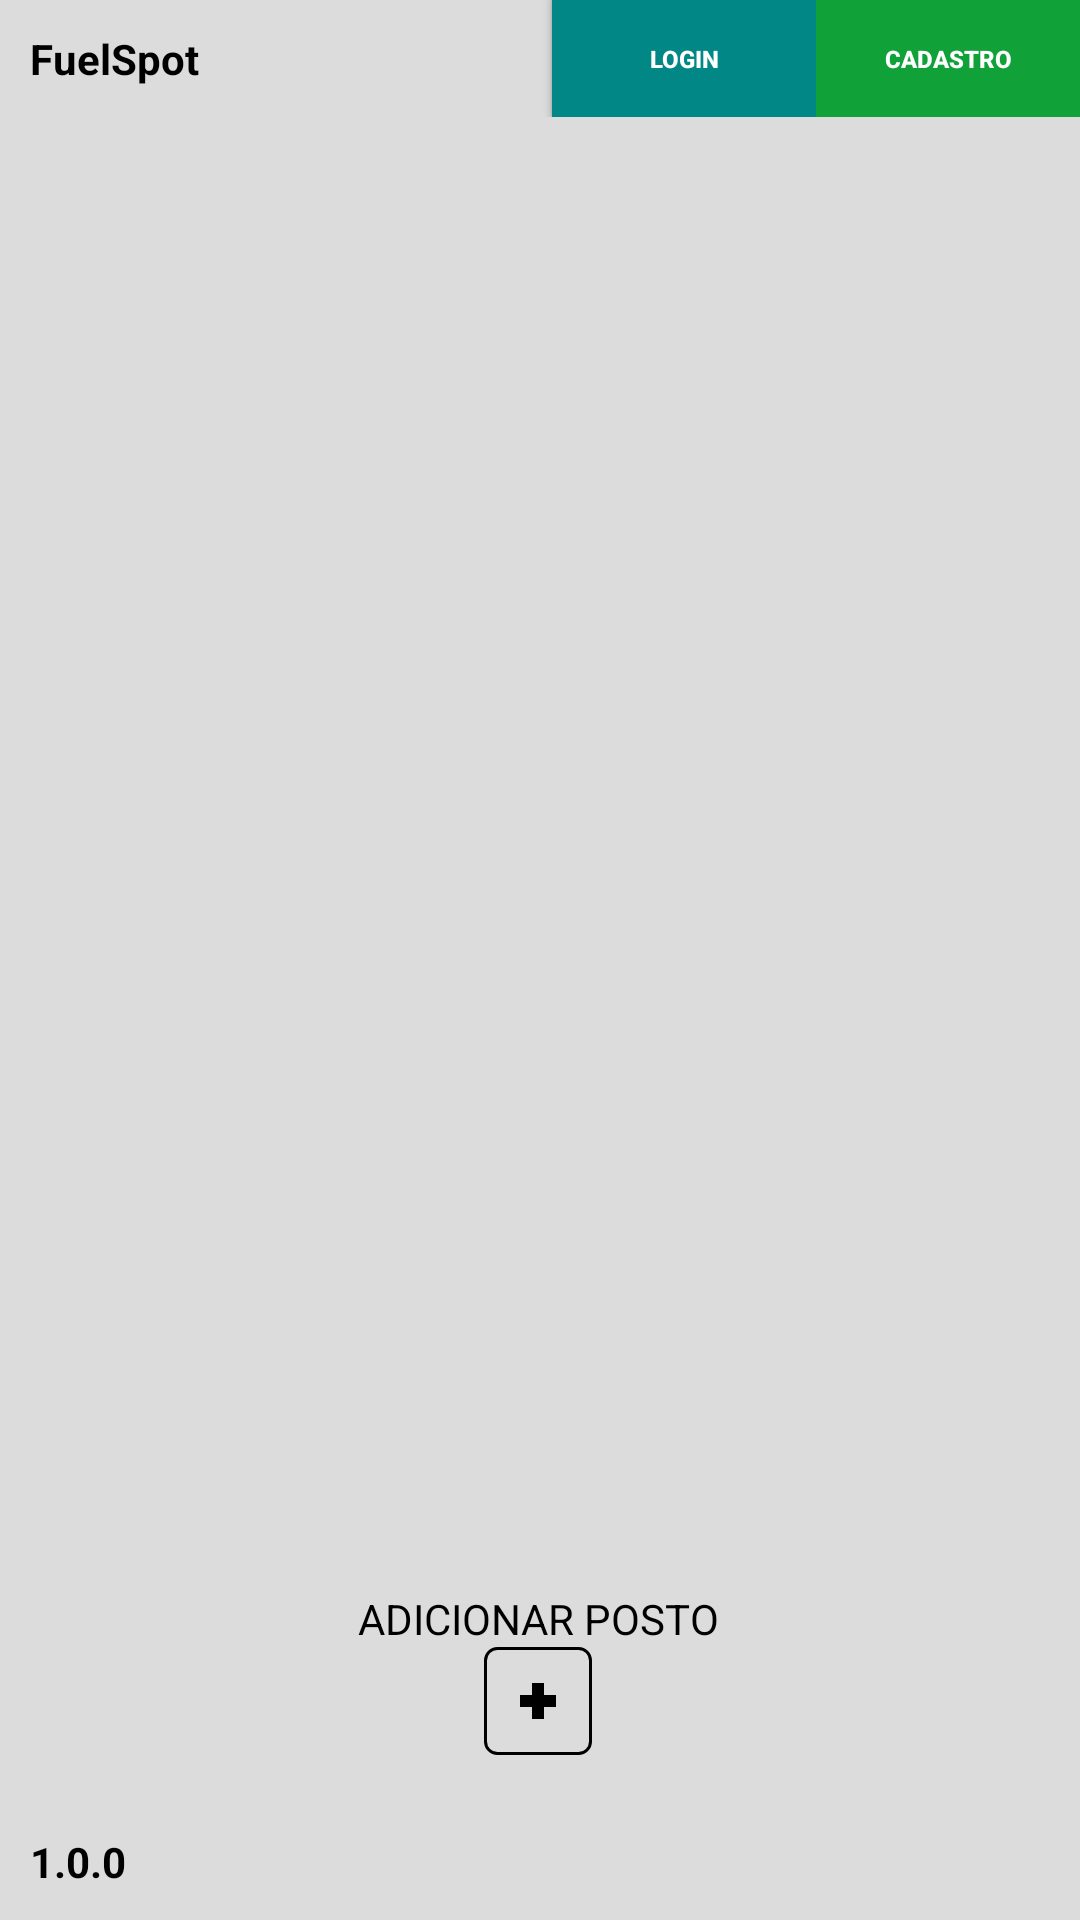

Reconstruct the res/layout file that produces this screen, plus the resources it refers to.
<!-- AndroidManifest.xml: application theme Theme.FuelSpot -->
<!-- res/layout/activity_spot_list.xml -->
<?xml version="1.0" encoding="utf-8"?>
<androidx.constraintlayout.widget.ConstraintLayout xmlns:android="http://schemas.android.com/apk/res/android"
    xmlns:app="http://schemas.android.com/apk/res-auto"
    xmlns:tools="http://schemas.android.com/tools"
    android:layout_width="match_parent"
    android:layout_height="match_parent"
    tools:context=".ui.activity.spotListActivity"
    android:background="@color/grayBG"
    >


    <include
        android:id="@+id/header_layout"
        layout="@layout/header_layout"
        android:layout_width="match_parent"
        android:layout_height="wrap_content"
        tools:layout_editor_absoluteX="0dp" />

    <include
        android:id="@+id/appVersion"
        layout="@layout/version_layout"
        android:layout_width="match_parent"
        android:layout_height="wrap_content"

        app:layout_constraintBottom_toBottomOf="parent"
        app:layout_constraintTop_toBottomOf="@+id/header_layout"
        app:layout_constraintVertical_bias="1.0"

        tools:layout_editor_absoluteX="-16dp" />


    <androidx.recyclerview.widget.RecyclerView
        android:id="@+id/recyclerView"
        android:layout_width="0dp"
        android:layout_height="0dp"
        android:layout_marginBottom="20dp"
        app:layoutManager="androidx.recyclerview.widget.LinearLayoutManager"
        app:layout_constraintBottom_toTopOf="@+id/register_addPostoText"
        app:layout_constraintEnd_toEndOf="parent"
        app:layout_constraintHorizontal_bias="0.0"
        app:layout_constraintStart_toStartOf="parent"
        app:layout_constraintTop_toBottomOf="@+id/header_layout"
        app:layout_constraintVertical_bias="0.0"
        tools:listitem="@layout/item_spot_card">

    </androidx.recyclerview.widget.RecyclerView>

    <TextView
        android:id="@+id/register_addPostoText"
        android:layout_width="wrap_content"
        android:layout_height="wrap_content"
        android:text="@string/addPostoLabel"
        android:textAllCaps="true"
        android:textColor="@color/black"
        app:layout_constraintBottom_toTopOf="@+id/register_addPostoButton"
        app:layout_constraintEnd_toEndOf="parent"
        app:layout_constraintHorizontal_bias="0.498"
        app:layout_constraintStart_toStartOf="parent" />

    <TextView
        android:id="@+id/register_addPostoButton"
        android:layout_width="36dp"
        android:layout_height="36dp"
        android:layout_marginBottom="16dp"

        android:background="@drawable/square_marked"
        android:textColor="@color/black"
        app:layout_constraintBottom_toTopOf="@+id/appVersion"
        app:layout_constraintEnd_toEndOf="parent"
        app:layout_constraintHorizontal_bias="0.498"
        app:layout_constraintStart_toStartOf="parent" />


</androidx.constraintlayout.widget.ConstraintLayout>
<!-- res/layout/header_layout.xml (included above) -->
<androidx.constraintlayout.widget.ConstraintLayout xmlns:android="http://schemas.android.com/apk/res/android"
    xmlns:app="http://schemas.android.com/apk/res-auto"
    xmlns:tools="http://schemas.android.com/tools"
    android:layout_width="match_parent"
    android:layout_height="match_parent">

    <TextView
        android:id="@+id/appTittle"
        android:layout_width="0dp"
        android:layout_height="wrap_content"
        android:background="@drawable/border"
        android:elevation="1dp"
        android:padding="10dp"
        android:shadowColor="#000"
        android:text="@string/app_name"
        android:textColor="@color/black"
        android:textStyle="bold"
        app:layout_constraintBottom_toBottomOf="parent"
        app:layout_constraintEnd_toEndOf="parent"
        app:layout_constraintHorizontal_bias="0.0"
        app:layout_constraintStart_toStartOf="parent"
        app:layout_constraintTop_toTopOf="parent"
        app:layout_constraintVertical_bias="0.0" />


    

    <androidx.appcompat.widget.AppCompatButton
        android:id="@+id/bt_signOut"
        android:layout_width="wrap_content"
        android:layout_height="0dp"
        android:background="@android:color/system_accent2_500"
        android:gravity="center"
        android:paddingStart="15dp"
        android:paddingEnd="15dp"
        android:text="@string/sairText"
        android:textAllCaps="true"
        android:textColor="#FFF"
        android:textSize="8sp"
        android:textStyle="bold"
        app:layout_constraintBottom_toBottomOf="@+id/appTittle"
        app:layout_constraintEnd_toEndOf="parent"
        app:layout_constraintHorizontal_bias="1.0"
        app:layout_constraintStart_toStartOf="parent"
        app:layout_constraintTop_toTopOf="@+id/appTittle"
        app:layout_constraintVertical_bias="0.0" />

    

    <androidx.appcompat.widget.AppCompatButton
        android:id="@+id/profileButton"
        android:layout_width="wrap_content"
        android:layout_height="0dp"
        android:background="@color/green"
        android:paddingStart="15dp"
        android:paddingEnd="15dp"
        android:text="@string/profileText"
        android:textAllCaps="true"
        android:textColor="#FFF"
        android:textSize="8sp"
        android:textStyle="bold"
        android:gravity="center"
        app:layout_constraintBottom_toBottomOf="@+id/appTittle"
        app:layout_constraintEnd_toEndOf="parent"
        app:layout_constraintHorizontal_bias="1.0"
        app:layout_constraintStart_toStartOf="parent"
        app:layout_constraintEnd_toStartOf="@+id/bt_signOut"
        app:layout_constraintTop_toTopOf="@+id/appTittle"
        app:layout_constraintVertical_bias="0.0" />

    

    <androidx.appcompat.widget.AppCompatButton
        android:id="@+id/registerButton"
        android:layout_width="wrap_content"
        android:layout_height="0dp"
        android:background="@color/green"
        android:paddingStart="15dp"
        android:paddingEnd="15dp"
        android:text="@string/cadastroText"
        android:textAllCaps="true"

        android:textColor="#FFF"
        android:textSize="8sp"
        android:textStyle="bold"
        app:layout_constraintBottom_toBottomOf="@+id/appTittle"
        app:layout_constraintEnd_toEndOf="parent"
        app:layout_constraintHorizontal_bias="1.0"
        app:layout_constraintStart_toStartOf="parent"
        app:layout_constraintTop_toTopOf="@+id/appTittle"
        app:layout_constraintVertical_bias="0.0" />

    

    <androidx.appcompat.widget.AppCompatButton
        android:id="@+id/loginButton"
        android:layout_width="wrap_content"
        android:layout_height="0dp"
        android:background="@color/design_default_color_secondary_variant"
        android:paddingStart="15dp"
        android:paddingEnd="15dp"
        android:text="@string/loginText"
        android:textAllCaps="true"
        android:textColor="#FFF"


        android:textSize="8sp"
        android:textStyle="bold"
        app:layout_constraintBottom_toBottomOf="@+id/appTittle"
        app:layout_constraintEnd_toStartOf="@+id/registerButton"
        app:layout_constraintHorizontal_bias="1.0"
        app:layout_constraintStart_toStartOf="parent"
        app:layout_constraintTop_toTopOf="@+id/appTittle"
        app:layout_constraintVertical_bias="0.0" />
</androidx.constraintlayout.widget.ConstraintLayout>
<!-- res/layout/version_layout.xml (included above) -->
<?xml version="1.0" encoding="utf-8"?>
<androidx.constraintlayout.widget.ConstraintLayout xmlns:android="http://schemas.android.com/apk/res/android"
    xmlns:app="http://schemas.android.com/apk/res-auto"
    xmlns:tools="http://schemas.android.com/tools"
    android:layout_width="match_parent"
    android:layout_height="match_parent">

    <TextView
        android:id="@+id/appVersion"
        android:layout_width="0dp"
        android:layout_height="wrap_content"
        android:background="@drawable/border"
        android:elevation="20dp"
        android:padding="10dp"
        android:textColor="@color/black"

        android:shadowColor="#000"
        android:text="@string/app_version"
        android:textStyle="bold"
        app:layout_constraintBottom_toBottomOf="parent"
        app:layout_constraintEnd_toEndOf="parent"
        app:layout_constraintHorizontal_bias="0.0"
        app:layout_constraintStart_toStartOf="parent"
        app:layout_constraintTop_toTopOf="parent"
        app:layout_constraintVertical_bias="1.0" />

</androidx.constraintlayout.widget.ConstraintLayout>
<!-- res/layout/item_spot_card.xml (included above) -->
<?xml version="1.0" encoding="utf-8"?>
<androidx.constraintlayout.widget.ConstraintLayout xmlns:android="http://schemas.android.com/apk/res/android"
    xmlns:tools="http://schemas.android.com/tools"
    android:layout_width="match_parent"
    android:layout_height="wrap_content"
    xmlns:app="http://schemas.android.com/apk/res-auto"

    >


    <androidx.cardview.widget.CardView
        android:id="@+id/cardView"
        android:layout_width="wrap_content"
        android:layout_height="100dp"
        android:layout_marginTop="10dp"
        android:layout_marginBottom="10dp"
        android:backgroundTint="@color/grayBG"
        app:cardElevation="0dp"
        app:layout_constraintBottom_toBottomOf="parent"
        app:layout_constraintEnd_toEndOf="parent"
        app:layout_constraintStart_toStartOf="parent"
        app:layout_constraintTop_toTopOf="parent"

        >

        <androidx.constraintlayout.widget.ConstraintLayout
            android:layout_width="359dp"
            android:layout_height="match_parent"
            android:background="@drawable/item_spot_background">

            <ImageView
                android:id="@+id/starIcon"

                android:layout_width="29dp"
                android:layout_height="wrap_content"
                android:src="@drawable/ic_star_icon"

                app:layout_constraintBottom_toTopOf="@+id/openSpotButton"
                app:layout_constraintEnd_toEndOf="parent"
                app:layout_constraintHorizontal_bias="0.0"
                app:layout_constraintStart_toStartOf="@+id/openSpotButton"
                app:layout_constraintTop_toTopOf="parent"
                app:layout_constraintVertical_bias="1.0" />

            <TextView
                android:id="@+id/spotReviewScore"
                android:layout_width="20dp"
                android:layout_height="0dp"
                android:text="4.5"
                app:layout_constraintBottom_toBottomOf="@+id/starIcon"
                app:layout_constraintEnd_toEndOf="parent"
                app:layout_constraintHorizontal_bias="0.0"
                app:layout_constraintStart_toEndOf="@+id/starIcon"
                app:layout_constraintTop_toTopOf="@+id/starIcon"
                app:layout_constraintVertical_bias="0.0" />

            <TextView
                android:id="@+id/gasolinaComumText"
                android:layout_width="70dp"
                android:layout_height="wrap_content"
                android:layout_marginStart="16dp"
                android:background="@drawable/gasolinacomum_background"
                android:text="@string/gasolinaComumText"
                android:textAlignment="center"
                android:textColor="@color/white"
                android:textStyle="bold"
                app:layout_constraintBottom_toBottomOf="parent"
                app:layout_constraintStart_toStartOf="parent"
                app:layout_constraintTop_toTopOf="parent" />

            <TextView
                android:id="@+id/spotCommonPrice"
                android:layout_width="wrap_content"
                android:layout_height="0dp"
                android:background="@drawable/gasoline_price"
                android:fontFamily="@font/ds_digil"
                android:padding="2dp"

                android:text="5,30"
                android:textColor="@color/white"
                android:textSize="30dp"

                app:layout_constraintBottom_toBottomOf="@+id/gasolinaComumText"
                app:layout_constraintEnd_toEndOf="parent"
                app:layout_constraintHorizontal_bias="0.0"
                app:layout_constraintStart_toEndOf="@+id/gasolinaComumText"
                app:layout_constraintTop_toTopOf="@+id/gasolinaComumText"
                app:layout_constraintVertical_bias="0.0" />


            <androidx.appcompat.widget.AppCompatButton
                android:id="@+id/openSpotButton"
                android:layout_width="wrap_content"
                android:layout_height="wrap_content"
                android:background="@drawable/button"
                android:paddingStart="30dp"
                android:paddingEnd="30dp"
                android:text="@string/visualizarText"
                android:textAllCaps="true"
                android:textColor="#FFFFFF"
                android:textSize="16sp"
                android:textStyle="bold"
                app:layout_constraintBottom_toBottomOf="parent"
                app:layout_constraintEnd_toEndOf="parent"
                app:layout_constraintHorizontal_bias="0.855"
                app:layout_constraintStart_toStartOf="parent"
                app:layout_constraintTop_toTopOf="parent"
                app:layout_constraintVertical_bias="0.807" />

        </androidx.constraintlayout.widget.ConstraintLayout>

    </androidx.cardview.widget.CardView>

    <TextView
        android:id="@+id/spotName"
        android:layout_width="wrap_content"
        android:layout_height="wrap_content"

        android:background="@color/orange"
        android:padding="2dp"
        android:text="Nome do Posto"
        android:textColor="@color/white"
        android:textStyle="bold"
        app:layout_constraintBottom_toTopOf="@+id/cardView"
        app:layout_constraintEnd_toEndOf="@+id/cardView"
        app:layout_constraintHorizontal_bias="0.0"
        app:layout_constraintStart_toStartOf="@+id/cardView" />

</androidx.constraintlayout.widget.ConstraintLayout>
<!-- resources referenced by this layout -->
<resources>
  <color name="black">#FF000000</color>
  <color name="grayBG">#DCDCDC</color>
  <color name="green">#10A139</color>
  <color name="orange">#FF5349</color>
  <color name="white">#FFFFFFFF</color>
  <!-- drawable border (drawable) -->
  <?xml version="1.0" encoding="utf-8"?>
  <shape xmlns:android="http://schemas.android.com/apk/res/android">
      <solid android:color="#dcdcdc"></solid>
  </shape>
  <!-- drawable button (drawable) -->
  <selector xmlns:android="http://schemas.android.com/apk/res/android">
      <item>
          <shape>
              <solid android:color="@color/green"></solid>
              <corners android:radius="25dp" />
          </shape>
      </item>
  </selector>
  <!-- drawable gasolinacomum_background (drawable) -->
  <?xml version="1.0" encoding="utf-8"?>
  <selector xmlns:android="http://schemas.android.com/apk/res/android">
      <item>
          <shape>
              <solid android:color="@color/darkBlue"></solid>
          <stroke
              android:width="1dp"
              android:color="@color/white"></stroke>
          </shape>
  
      </item>
  </selector>
  <!-- drawable gasoline_price (drawable) -->
  <?xml version="1.0" encoding="utf-8"?>
  <selector xmlns:android="http://schemas.android.com/apk/res/android">
      <item>
          <shape>
              <solid android:color="@color/lightGreen"></solid>
              <stroke
                  android:width="1dp"
                  android:color="@color/white"></stroke>
          </shape>
  
      </item>
  </selector>
  <!-- drawable ic_star_icon (drawable-anydpi) -->
  <vector xmlns:android="http://schemas.android.com/apk/res/android"
      android:width="24dp"
      android:height="24dp"
      android:viewportWidth="24"
      android:viewportHeight="24"
      android:tint="#FFDE46"
      android:alpha="0.8">
    <group android:scaleX="0.90909094"
        android:scaleY="0.90909094"
        android:translateX="1.0909091"
        android:translateY="1.0909091">
      <path
          android:fillColor="@android:color/white"
          android:pathData="M12,17.27L18.18,21l-1.64,-7.03L22,9.24l-7.19,-0.61L12,2 9.19,8.63 2,9.24l5.46,4.73L5.82,21z"/>
    </group>
  </vector>
  <!-- drawable item_spot_background (drawable) -->
  <?xml version="1.0" encoding="utf-8"?>
  <selector xmlns:android="http://schemas.android.com/apk/res/android">
      <item>
          <shape>
  
              <solid android:color="@color/white" />
              <corners
                  android:topRightRadius="40dp"
                  android:bottomRightRadius="40dp"
                  android:bottomLeftRadius="40dp"
                  android:topLeftRadius="0dp"
              />
  
          </shape>
  
      </item>
  </selector>
  <string name="addPostoLabel">Adicionar Posto</string>
  <string name="app_name">FuelSpot</string>
  <string name="app_version">1.0.0</string>
  <string name="cadastroText">Cadastro</string>
  <string name="gasolinaComumText">Preço Gasolina</string>
  <string name="loginText">Login</string>
  <string name="profileText">Perfil</string>
  <string name="sairText">Sair</string>
  <string name="visualizarText">Visualizar</string>
  <style name="Theme.FuelSpot" parent="Base.Theme.FuelSpot" />
  <color name="darkBlue">#0000CC</color>
  <color name="lightGreen">#32CD32</color>
  <style name="Base.Theme.FuelSpot" parent="Theme.Material3.DayNight.NoActionBar">
          
          
          <item name="android:statusBarColor">@color/grayBG</item>
          <item name="android:windowLightStatusBar">true</item>
      </style>
</resources>
